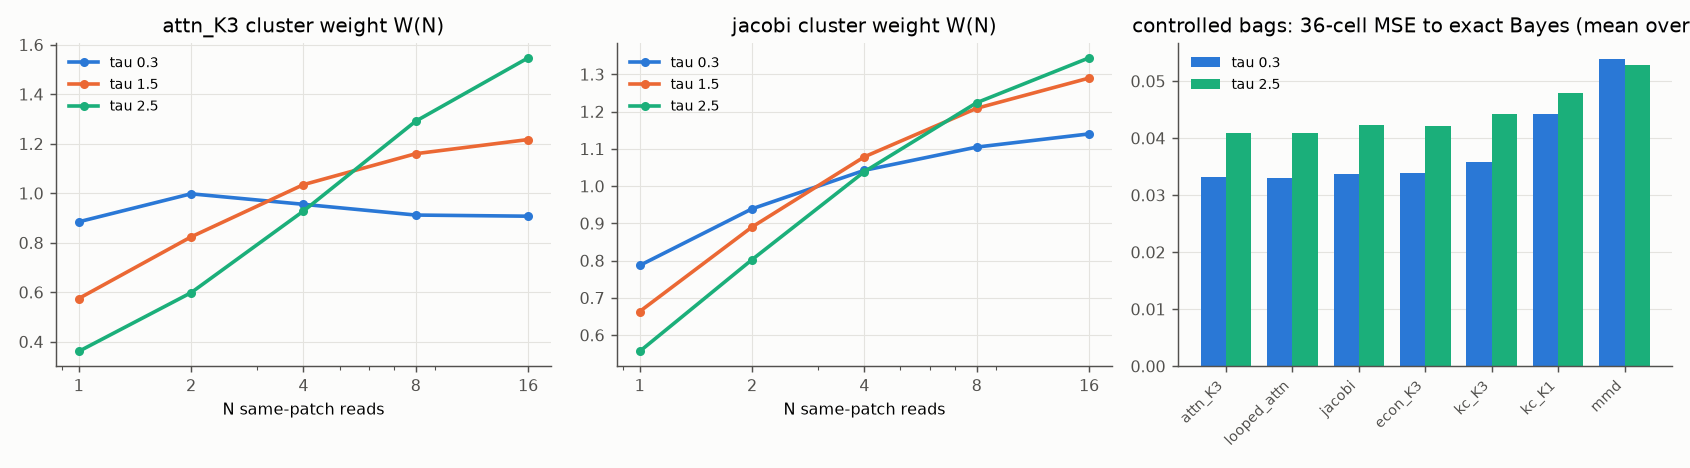

Data behind this chart, as committed beside it:
pool, tau, N, W_mean
attn_K3, 0.3, 1, 0.8845
attn_K3, 0.3, 2, 0.9977
attn_K3, 0.3, 4, 0.9552
attn_K3, 0.3, 8, 0.9118
attn_K3, 0.3, 16, 0.9072
attn_K3, 1.5, 1, 0.5743
attn_K3, 1.5, 2, 0.8234
attn_K3, 1.5, 4, 1.035
attn_K3, 1.5, 8, 1.16
attn_K3, 1.5, 16, 1.217
attn_K3, 2.5, 1, 0.3607
attn_K3, 2.5, 2, 0.5979
attn_K3, 2.5, 4, 0.9277
attn_K3, 2.5, 8, 1.291
attn_K3, 2.5, 16, 1.547
jacobi, 0.3, 1, 0.7868
jacobi, 0.3, 2, 0.9389
jacobi, 0.3, 4, 1.042
jacobi, 0.3, 8, 1.105
jacobi, 0.3, 16, 1.14
jacobi, 1.5, 1, 0.6631
jacobi, 1.5, 2, 0.8901
jacobi, 1.5, 4, 1.079
jacobi, 1.5, 8, 1.209
jacobi, 1.5, 16, 1.29
jacobi, 2.5, 1, 0.5561
jacobi, 2.5, 2, 0.8024
jacobi, 2.5, 4, 1.039
jacobi, 2.5, 8, 1.224
jacobi, 2.5, 16, 1.344
attn_K1, 0.3, 1, 0.8601
attn_K1, 0.3, 2, 0.9891
attn_K1, 0.3, 4, 1.006
attn_K1, 0.3, 8, 0.9723
attn_K1, 0.3, 16, 0.9259
attn_K1, 1.5, 1, 0.5734
attn_K1, 1.5, 2, 0.8242
attn_K1, 1.5, 4, 1.089
attn_K1, 1.5, 8, 1.3
attn_K1, 1.5, 16, 1.411
attn_K1, 2.5, 1, 0.3431
attn_K1, 2.5, 2, 0.5753
attn_K1, 2.5, 4, 0.9241
attn_K1, 2.5, 8, 1.399
attn_K1, 2.5, 16, 1.947
attn_K4, 0.3, 1, 0.8608
attn_K4, 0.3, 2, 0.9686
attn_K4, 0.3, 4, 0.9385
attn_K4, 0.3, 8, 0.8967
attn_K4, 0.3, 16, 0.9155
attn_K4, 1.5, 1, 0.5679
attn_K4, 1.5, 2, 0.8038
attn_K4, 1.5, 4, 1.002
attn_K4, 1.5, 8, 1.127
attn_K4, 1.5, 16, 1.224
attn_K4, 2.5, 1, 0.3612
attn_K4, 2.5, 2, 0.5902
attn_K4, 2.5, 4, 0.9068
attn_K4, 2.5, 8, 1.278
attn_K4, 2.5, 16, 1.617
... 90 more rows
